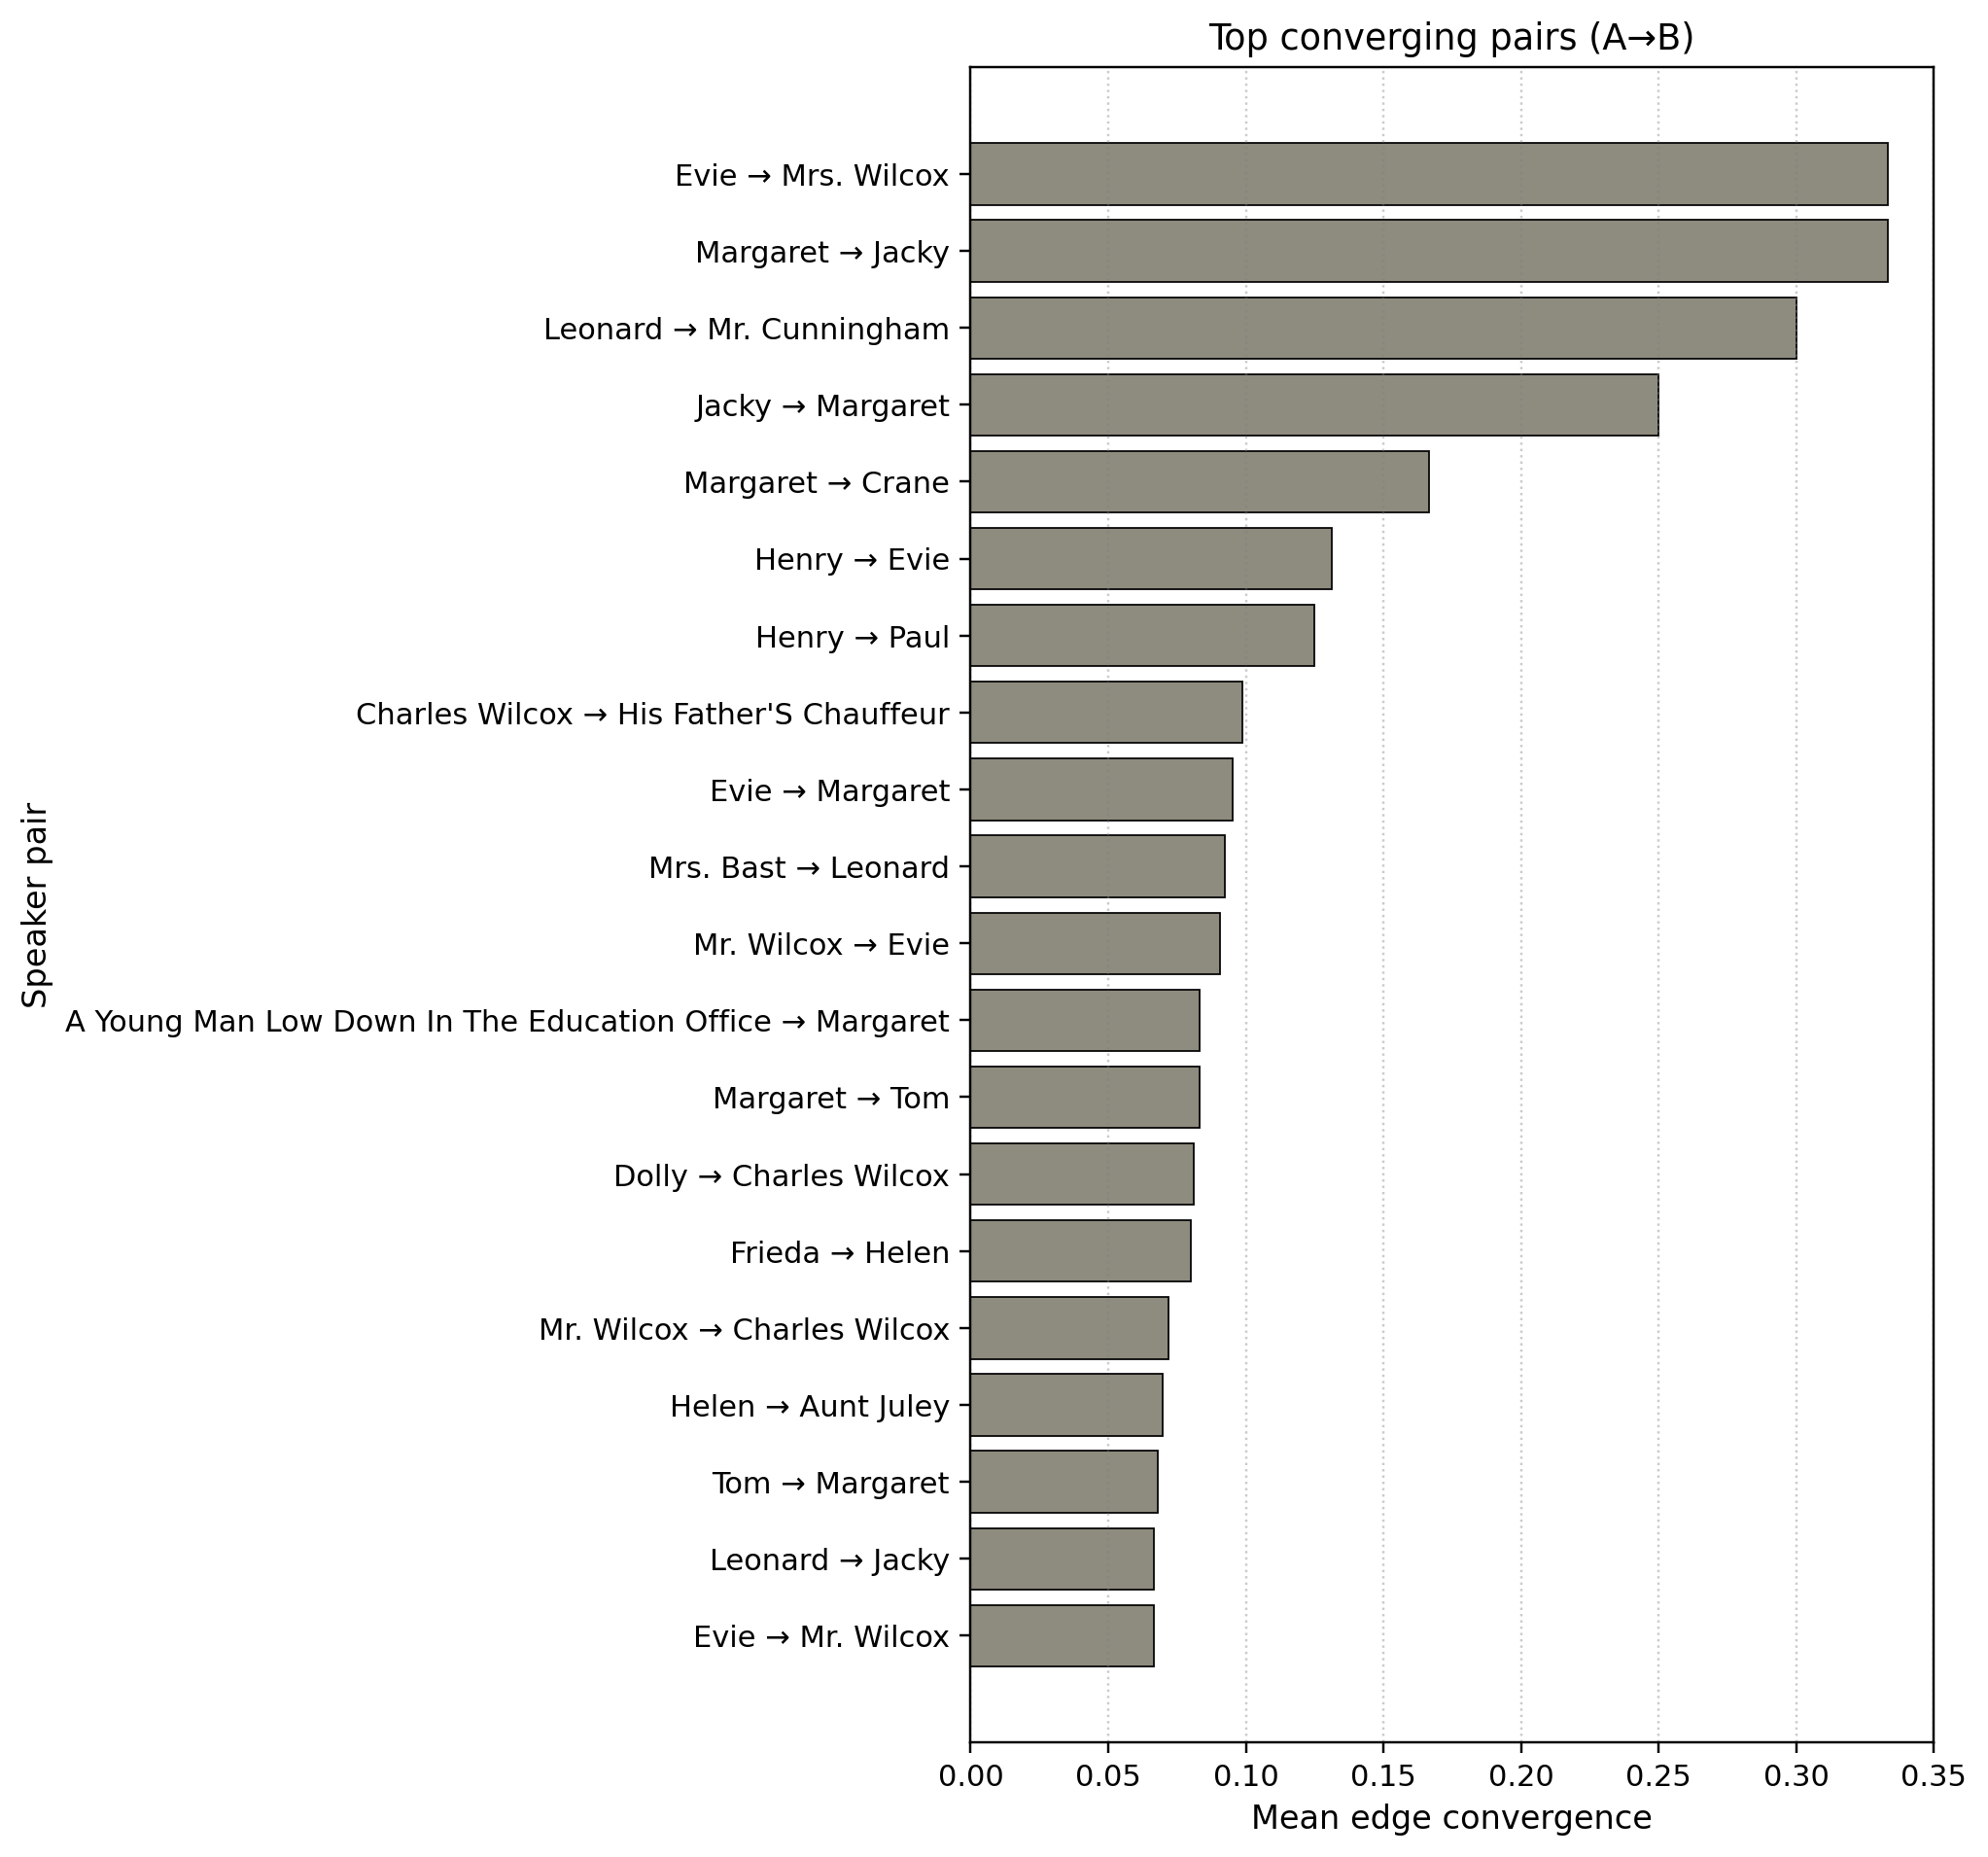

Source data for this figure (header and first rows):
a_speaker, b_speaker, n_features, n_pairs, n_triggers_total, mean_conv, mean_conv_w, a_gender, a_category, b_gender, b_category
Evie, Mrs. Wilcox, 1, 3, 2, 0.3333, 0.3333, F, intermediate, F, intermediate
Margaret, Jacky, 1, 3, 2, 0.3333, 0.3333, F, major, , 
Leonard, Mr. Cunningham, 1, 5, 2, 0.3, 0.3, M, major, M, minor
Jacky, Margaret, 2, 3, 4, 0.25, 0.25, , , F, major
Margaret, Crane, 2, 3, 4, 0.1667, 0.1667, F, major, , 
Henry, Evie, 7, 7, 25, 0.1915, 0.1314, , , F, intermediate
Henry, Paul, 8, 5, 24, 0.15, 0.125, , , M, minor
Charles Wilcox, His Father'S Chauffeur, 8, 6, 27, 0.09792, 0.09877, M, major, M, minor
Evie, Margaret, 2, 7, 6, 0.09524, 0.09524, F, intermediate, F, major
Mrs. Bast, Leonard, 8, 20, 40, 0.1048, 0.0925, F, minor, M, major
Mr. Wilcox, Evie, 9, 9, 38, 0.09824, 0.09064, M, major, F, intermediate
A Young Man Low Down In The Education Of…, Margaret, 3, 3, 8, 0.1111, 0.08333, M, minor, F, major
Margaret, Tom, 6, 4, 15, 0.1111, 0.08333, F, major, , 
Dolly, Charles Wilcox, 9, 20, 74, 0.1278, 0.08108, F, intermediate, M, major
Frieda, Helen, 6, 5, 15, 0.08333, 0.08, , , F, major
Mr. Wilcox, Charles Wilcox, 9, 9, 48, 0.07571, 0.07176, M, major, M, major
Helen, Aunt Juley, 9, 13, 55, 0.08579, 0.06993, F, major, F, major
Tom, Margaret, 4, 4, 11, 0.08333, 0.06818, , , F, major
Leonard, Jacky, 2, 3, 5, 0.08333, 0.06667, M, major, , 
Evie, Mr. Wilcox, 5, 6, 15, 0.08333, 0.06667, F, intermediate, M, major
